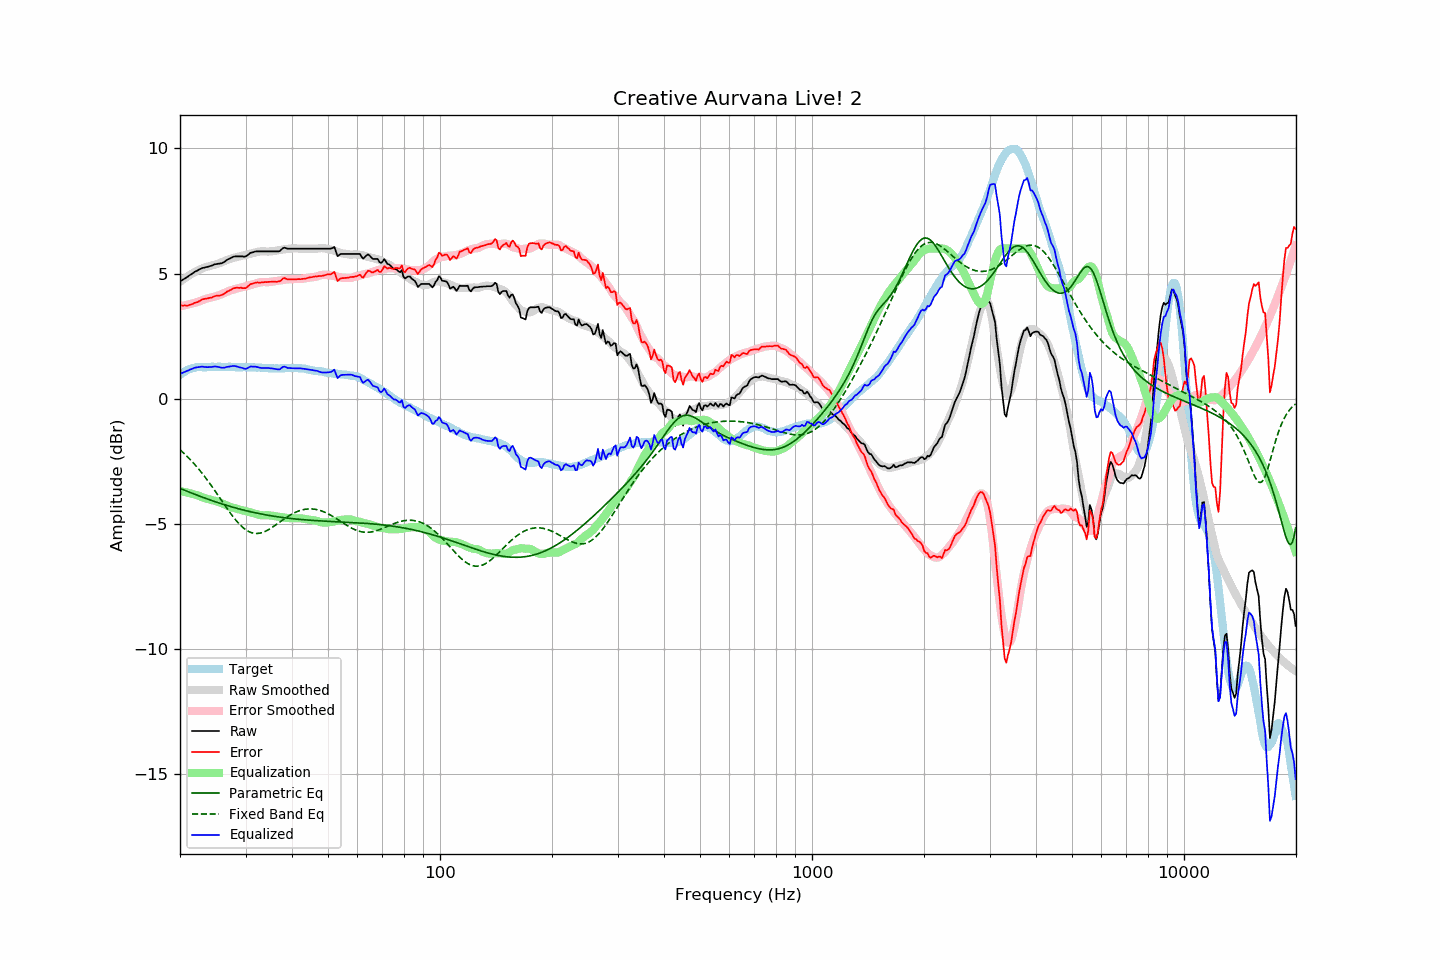

The table this chart was drawn from, first rows:
frequency, raw, error, smoothed, error_smoothed, equalization, parametric_eq, fixed_band_eq, equalized_raw, equalized_smoothed, target
20.00, 4.68, 3.74, 4.67, 3.69, -3.69, -3.58, -2.04, 0.99, 0.98, 0.95
20.20, 4.72, 3.73, 4.72, 3.70, -3.70, -3.61, -2.10, 1.02, 1.01, 1.00
20.40, 4.76, 3.72, 4.76, 3.72, -3.72, -3.64, -2.16, 1.05, 1.05, 1.05
20.61, 4.80, 3.73, 4.81, 3.73, -3.73, -3.66, -2.22, 1.07, 1.08, 1.08
20.81, 4.84, 3.72, 4.85, 3.74, -3.74, -3.69, -2.28, 1.10, 1.11, 1.13
21.02, 4.88, 3.72, 4.90, 3.76, -3.76, -3.71, -2.34, 1.12, 1.14, 1.17
21.23, 4.93, 3.75, 4.94, 3.77, -3.77, -3.74, -2.41, 1.16, 1.16, 1.19
21.44, 4.97, 3.77, 4.98, 3.79, -3.79, -3.76, -2.47, 1.18, 1.19, 1.21
21.66, 5.01, 3.79, 5.02, 3.81, -3.81, -3.79, -2.54, 1.20, 1.21, 1.22
21.87, 5.06, 3.83, 5.05, 3.83, -3.83, -3.81, -2.61, 1.24, 1.22, 1.23
22.09, 5.09, 3.84, 5.09, 3.85, -3.85, -3.84, -2.69, 1.25, 1.24, 1.25
22.31, 5.12, 3.86, 5.12, 3.86, -3.86, -3.86, -2.76, 1.26, 1.25, 1.26
22.54, 5.16, 3.90, 5.15, 3.89, -3.89, -3.89, -2.84, 1.27, 1.26, 1.26
22.76, 5.19, 3.93, 5.18, 3.92, -3.92, -3.91, -2.92, 1.28, 1.26, 1.26
22.99, 5.22, 3.97, 5.21, 3.94, -3.94, -3.94, -3.00, 1.28, 1.27, 1.25
23.22, 5.23, 3.98, 5.23, 3.96, -3.96, -3.96, -3.08, 1.27, 1.27, 1.25
23.45, 5.25, 4.00, 5.25, 3.99, -3.99, -3.98, -3.17, 1.27, 1.27, 1.25
23.69, 5.26, 4.00, 5.27, 4.00, -4.00, -4.01, -3.25, 1.26, 1.27, 1.26
23.92, 5.28, 4.02, 5.29, 4.02, -4.02, -4.03, -3.34, 1.26, 1.27, 1.26
24.16, 5.30, 4.03, 5.30, 4.04, -4.04, -4.05, -3.43, 1.27, 1.27, 1.27
24.40, 5.32, 4.04, 5.32, 4.05, -4.05, -4.07, -3.52, 1.27, 1.27, 1.28
24.65, 5.35, 4.08, 5.34, 4.07, -4.07, -4.10, -3.61, 1.28, 1.27, 1.27
24.89, 5.37, 4.10, 5.36, 4.09, -4.09, -4.12, -3.70, 1.29, 1.27, 1.27
25.14, 5.38, 4.11, 5.38, 4.10, -4.10, -4.14, -3.80, 1.28, 1.27, 1.27
25.39, 5.39, 4.11, 5.40, 4.13, -4.13, -4.16, -3.89, 1.27, 1.27, 1.28
25.65, 5.40, 4.12, 5.42, 4.15, -4.15, -4.18, -3.98, 1.25, 1.27, 1.28
25.91, 5.41, 4.14, 5.45, 4.18, -4.18, -4.20, -4.08, 1.23, 1.27, 1.27
26.16, 5.44, 4.18, 5.48, 4.21, -4.21, -4.22, -4.17, 1.24, 1.27, 1.27
26.43, 5.48, 4.21, 5.51, 4.24, -4.24, -4.24, -4.27, 1.24, 1.27, 1.27
26.69, 5.53, 4.27, 5.53, 4.27, -4.27, -4.26, -4.36, 1.27, 1.27, 1.27
26.96, 5.57, 4.30, 5.56, 4.29, -4.29, -4.28, -4.45, 1.28, 1.27, 1.27
27.23, 5.60, 4.33, 5.58, 4.32, -4.32, -4.30, -4.54, 1.28, 1.27, 1.27
27.50, 5.63, 4.36, 5.60, 4.34, -4.34, -4.32, -4.63, 1.30, 1.27, 1.27
27.77, 5.66, 4.40, 5.62, 4.35, -4.35, -4.34, -4.71, 1.31, 1.26, 1.26
28.05, 5.68, 4.42, 5.64, 4.37, -4.37, -4.35, -4.79, 1.31, 1.26, 1.26
28.33, 5.68, 4.43, 5.65, 4.39, -4.39, -4.37, -4.87, 1.29, 1.26, 1.25
28.62, 5.68, 4.43, 5.67, 4.41, -4.41, -4.39, -4.95, 1.27, 1.26, 1.25
28.90, 5.68, 4.42, 5.69, 4.43, -4.43, -4.41, -5.01, 1.26, 1.26, 1.26
29.19, 5.68, 4.43, 5.70, 4.44, -4.44, -4.42, -5.08, 1.24, 1.26, 1.25
29.48, 5.68, 4.41, 5.72, 4.46, -4.46, -4.44, -5.14, 1.22, 1.26, 1.27
29.78, 5.67, 4.41, 5.73, 4.47, -4.47, -4.46, -5.19, 1.20, 1.26, 1.26
30.08, 5.68, 4.42, 5.75, 4.49, -4.49, -4.47, -5.24, 1.19, 1.26, 1.27
30.38, 5.73, 4.48, 5.76, 4.51, -4.51, -4.49, -5.28, 1.22, 1.25, 1.25
30.68, 5.78, 4.53, 5.78, 4.52, -4.52, -4.50, -5.31, 1.26, 1.25, 1.25
30.99, 5.83, 4.58, 5.80, 4.54, -4.54, -4.52, -5.34, 1.29, 1.25, 1.25
31.30, 5.84, 4.59, 5.81, 4.56, -4.56, -4.53, -5.36, 1.28, 1.25, 1.25
31.61, 5.86, 4.61, 5.83, 4.58, -4.58, -4.55, -5.37, 1.28, 1.25, 1.25
31.93, 5.88, 4.63, 5.85, 4.60, -4.60, -4.56, -5.38, 1.28, 1.25, 1.25
32.24, 5.88, 4.64, 5.86, 4.62, -4.62, -4.57, -5.38, 1.26, 1.24, 1.24
32.57, 5.88, 4.64, 5.87, 4.63, -4.63, -4.59, -5.38, 1.25, 1.24, 1.25
32.89, 5.88, 4.64, 5.88, 4.65, -4.65, -4.60, -5.37, 1.23, 1.24, 1.24
33.22, 5.88, 4.65, 5.89, 4.66, -4.66, -4.61, -5.35, 1.22, 1.23, 1.23
33.55, 5.88, 4.65, 5.89, 4.66, -4.66, -4.62, -5.33, 1.22, 1.23, 1.23
33.89, 5.88, 4.66, 5.88, 4.66, -4.66, -4.64, -5.30, 1.23, 1.23, 1.22
34.23, 5.88, 4.65, 5.88, 4.65, -4.65, -4.65, -5.27, 1.23, 1.22, 1.23
34.57, 5.88, 4.67, 5.88, 4.66, -4.66, -4.66, -5.23, 1.22, 1.22, 1.22
34.92, 5.88, 4.67, 5.88, 4.66, -4.66, -4.67, -5.20, 1.22, 1.22, 1.21
35.27, 5.88, 4.67, 5.89, 4.67, -4.67, -4.68, -5.16, 1.21, 1.21, 1.21
35.62, 5.88, 4.67, 5.89, 4.68, -4.68, -4.69, -5.11, 1.20, 1.21, 1.21
35.97, 5.88, 4.67, 5.90, 4.69, -4.69, -4.70, -5.07, 1.19, 1.21, 1.21
... 635 more rows
